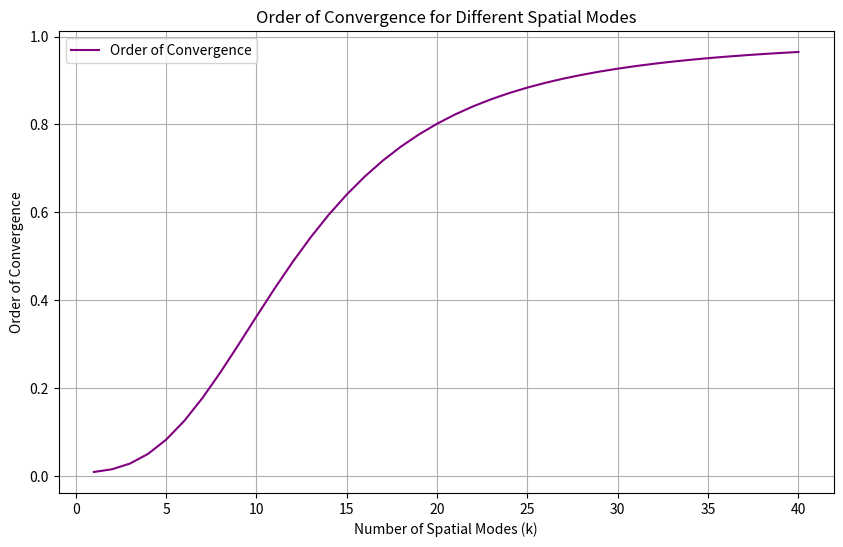

Source code (Python):
"""
This script obtains the order of convergence of the solver
since it is backward euler, the order of convergence should be 1

"""
import math
import numpy as np
import matplotlib.pyplot as plt

pi = math.pi

dt_values = [200, 100, 50, 25, 12.5, 6.25, 3.125]  # Different time steps

a = 5e-6  # Grain radius
modes = 40
# Initialize arrays for storing results
L1 = np.zeros((len(dt_values), modes))  # L1 errors for each dt and each k mode
L2 = np.zeros((len(dt_values), modes))  # L2 errors for each dt and each k mode
L3 = np.zeros((len(dt_values), modes))  # L3 errors for each dt and each k mode
Linf = np.zeros((len(dt_values), modes))  # Linf errors for each dt and each k mode

# Initialize arrays for storing order of convergence
oc1 = np.zeros(modes)  # Order of convergence for L1
oc2 = np.zeros(modes)  # Order of convergence for L2
oc3 = np.zeros(modes)  # Order of convergence for L3
ocinf = np.zeros(modes)  # Order of convergence for Linf

# Loop over different k values (from 1 to 40)
for b in range(1, modes+1):  # Number of spatial modes (b is the current mode count)
    projections = np.arange(1, b + 1)  # spatial modes up to b

    # Loop over different time step values (dt)
    for j, dt in enumerate(dt_values):
        t = np.arange(0, 1000 + 1, dt)  # Time array
        C_M = 0.4*a**2*np. exp(0.005*t)  # Manufactured solution

        # Initialize numerical solution arrays
        C_N_tot = np.zeros(len(t))  # Spatial average numerical solution
        k = np.arange(1, b + 1)  # Spatial modes
        X_N = np.zeros((len(k), len(t)))  # Time coefficients for each mode
        S_k = np.zeros((len(k), len(t)))  # Source projection
        C_N = np.zeros((len(k), len(t)))  # Contribution of each mode
        lamda = np.zeros((len(k), len(t)))  # Eigenvalue

        D_M = np.exp(-0.001*t)  # Diffusion coefficient

        # Time-stepping loop for each time step
        for w in range(1, len(t)):
            for i in range(len(k)):
                # Calculate source rate
                S_k[i, w] = 2 * np.sqrt(2) * np.sqrt(np.pi) * (
    -0.03 * (-1) ** k[i] * a ** 4 * np.exp(0.005 * t[w]) / (np.pi ** 3 * k[i] ** 3)
    - 6.0 * (-1) ** k[i] * a ** 2 * np.exp(0.004 * t[w]) / (np.pi * k[i])
) / np.sqrt(a)

                # Calculate eigenvalue
                lamda[i, w] = D_M[w] * pi**2 * k[i]**2 / a**2

                # Update X_N using backward Euler method
                X_N[i, w] = (X_N[i, w-1] + dt * S_k[i, w]) / (1 + dt * lamda[i, w])

                # Calculate volume-average concentration for each mode
                C_N[i, w] = (X_N[i, w] * (-np.sqrt(8 / pi) * (-1)**k[i]) / k[i]) / (pi * 4 / 3 * a**1.5)

        # Total concentration by summing over all modes
        C_N_tot = np.sum(C_N, axis=0)

        # Calculate errors
        Error = C_M - C_N_tot
        L1[j, b-1] = np.mean(np.abs(Error))  # L1 error for current dt and k
        L2[j, b-1] = np.sqrt(np.mean(np.abs(Error)**2))  # L2 error for current dt and k
        Linf[j, b-1] = np.max(np.abs(Error))  # Linf error for current dt and k
        L3[j, b-1] = np.abs(Error[-1])  # L3 error for current dt and k

    # Order of convergence for the current mode (k = b)
    for l in range(len(dt_values) - 1):
        oc1[b-1] = np.log10(L1[l+1, b-1] / L1[l, b-1]) / np.log10(dt_values[l+1] / dt_values[l])
        oc2[b-1] = np.log10(L2[l+1, b-1] / L2[l, b-1]) / np.log10(dt_values[l+1] / dt_values[l])
        oc3[b-1] = np.log10(L3[l+1, b-1] / L3[l, b-1]) / np.log10(dt_values[l+1] / dt_values[l])
        ocinf[b-1] = np.log10(Linf[l+1, b-1] / Linf[l, b-1]) / np.log10(dt_values[l+1] / dt_values[l])

# Plotting the order of convergence for different spatial modes
plt.figure(figsize=(10, 6))
plt.plot(np.arange(1, modes + 1), oc1, label='Order of Convergence', color = 'purple')
# plt.plot(np.arange(1, 41), oc2, label='Order of Convergence (L2)', marker='x')
# plt.plot(np.arange(1, 41), oc3, label='Order of Convergence (L3)', marker='s')
# plt.plot(np.arange(1, 41), ocinf, label='Order of Convergence (Linf)', marker='d')
plt.xlabel('Number of Spatial Modes (k)')
plt.ylabel('Order of Convergence')
plt.legend()
plt.grid(True)
plt.title('Order of Convergence for Different Spatial Modes')
plt.show()
